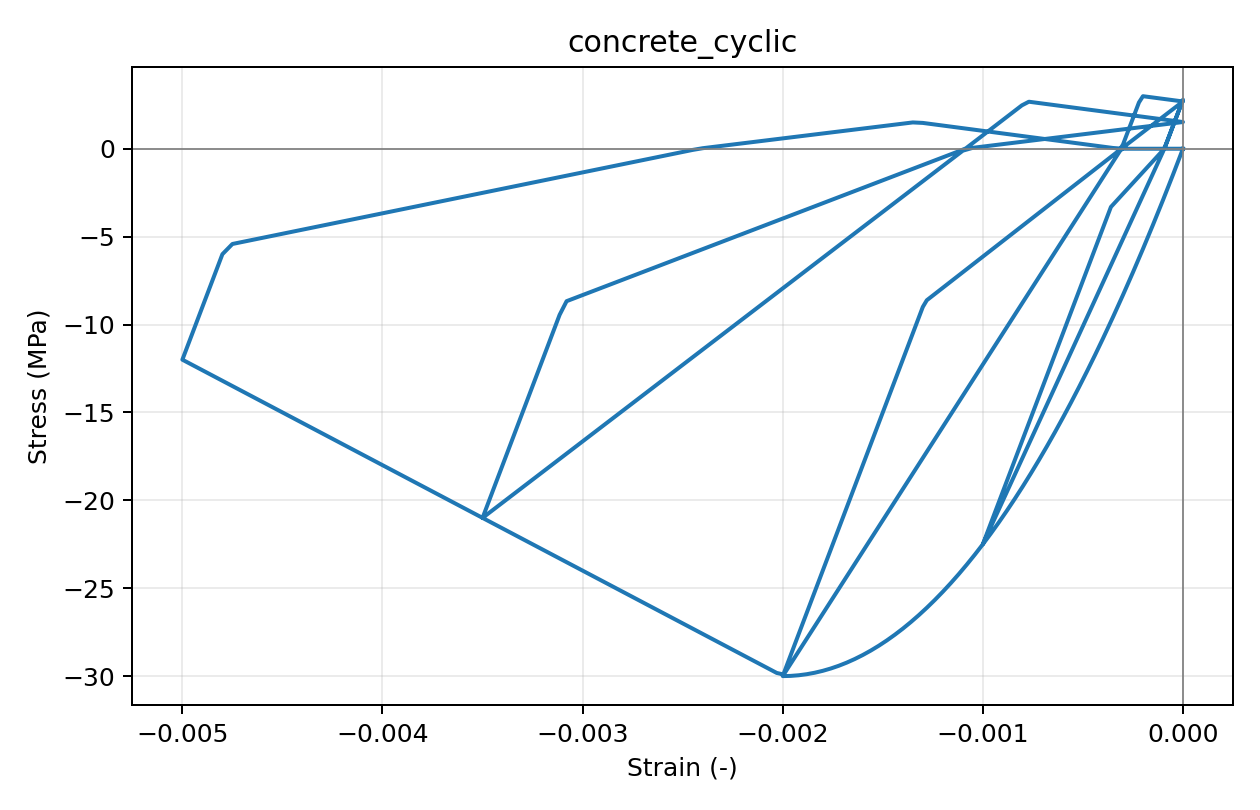

The table this chart was drawn from, first rows:
strain, stress_Pa, tangent_Pa
0.0, 0.0, 30000000000
-1e-05, -299250, 29850000000
-2e-05, -597000, 29700000000
-3.0000000000000004e-05, -893250, 29550000000
-4e-05, -1188000, 29400000000
-5e-05, -1481250, 29250000000
-6.000000000000001e-05, -1773000, 29100000000
-7.000000000000001e-05, -2063250, 28950000000
-8e-05, -2352000, 28800000000
-9e-05, -2639250, 28650000000
-0.0001, -2925000, 28500000000
-0.00011, -3209250, 28350000000
-0.00012, -3492000, 28200000000
-0.00013, -3773250, 28050000000
-0.00014, -4053000, 27900000000
-0.00015, -4331250, 27750000000
-0.00016, -4608000, 27600000000
-0.00017, -4883250, 27450000000
-0.00018, -5157000, 27300000000
-0.00019, -5429250, 27150000000
-0.0002, -5700000, 27000000000
-0.00021, -5969250, 26850000000
-0.00022, -6237000, 26700000000
-0.00023, -6503250, 26550000000
-0.00024, -6768000, 26400000000
-0.00025, -7031250, 26250000000
-0.00026, -7293000, 26100000000
-0.00027, -7553250, 25950000000
-0.00028, -7812000, 25800000000
-0.00029, -8069250, 25650000000
-0.0003, -8325000, 25500000000
-0.00031, -8579250, 25350000000
-0.00032, -8832000, 25200000000
-0.00033, -9083250, 25050000000
-0.00034, -9333000, 24900000000
-0.00035, -9581250, 24750000000
-0.00036, -9828000, 24600000000
-0.00037, -10073250, 24450000000
-0.00038, -10317000, 24300000000
-0.00039, -10559250, 24150000000
-0.0004, -10800000, 24000000000
-0.00041, -11039250, 23850000000
-0.00042, -11277000, 23700000000
-0.00043, -11513250, 23550000000
-0.00044, -11748000, 23400000000
-0.00045, -11981250, 23250000000
-0.00046, -12213000, 23100000000
-0.00047, -12443250, 22950000000
-0.00048, -12672000, 22800000000
-0.00049, -12899250, 22650000000
-0.0005, -13125000, 22500000000
-0.00051, -13349250, 22350000000
-0.00052, -13572000, 22200000000
-0.00053, -13793250, 22050000000
-0.00054, -14013000, 21900000000
-0.00055, -14231250, 21750000000
-0.00056, -14448000, 21600000000
-0.00057, -14663250, 21450000000
-0.00058, -14877000, 21300000000
-0.00059, -15089250, 21150000000
... 741 more rows
